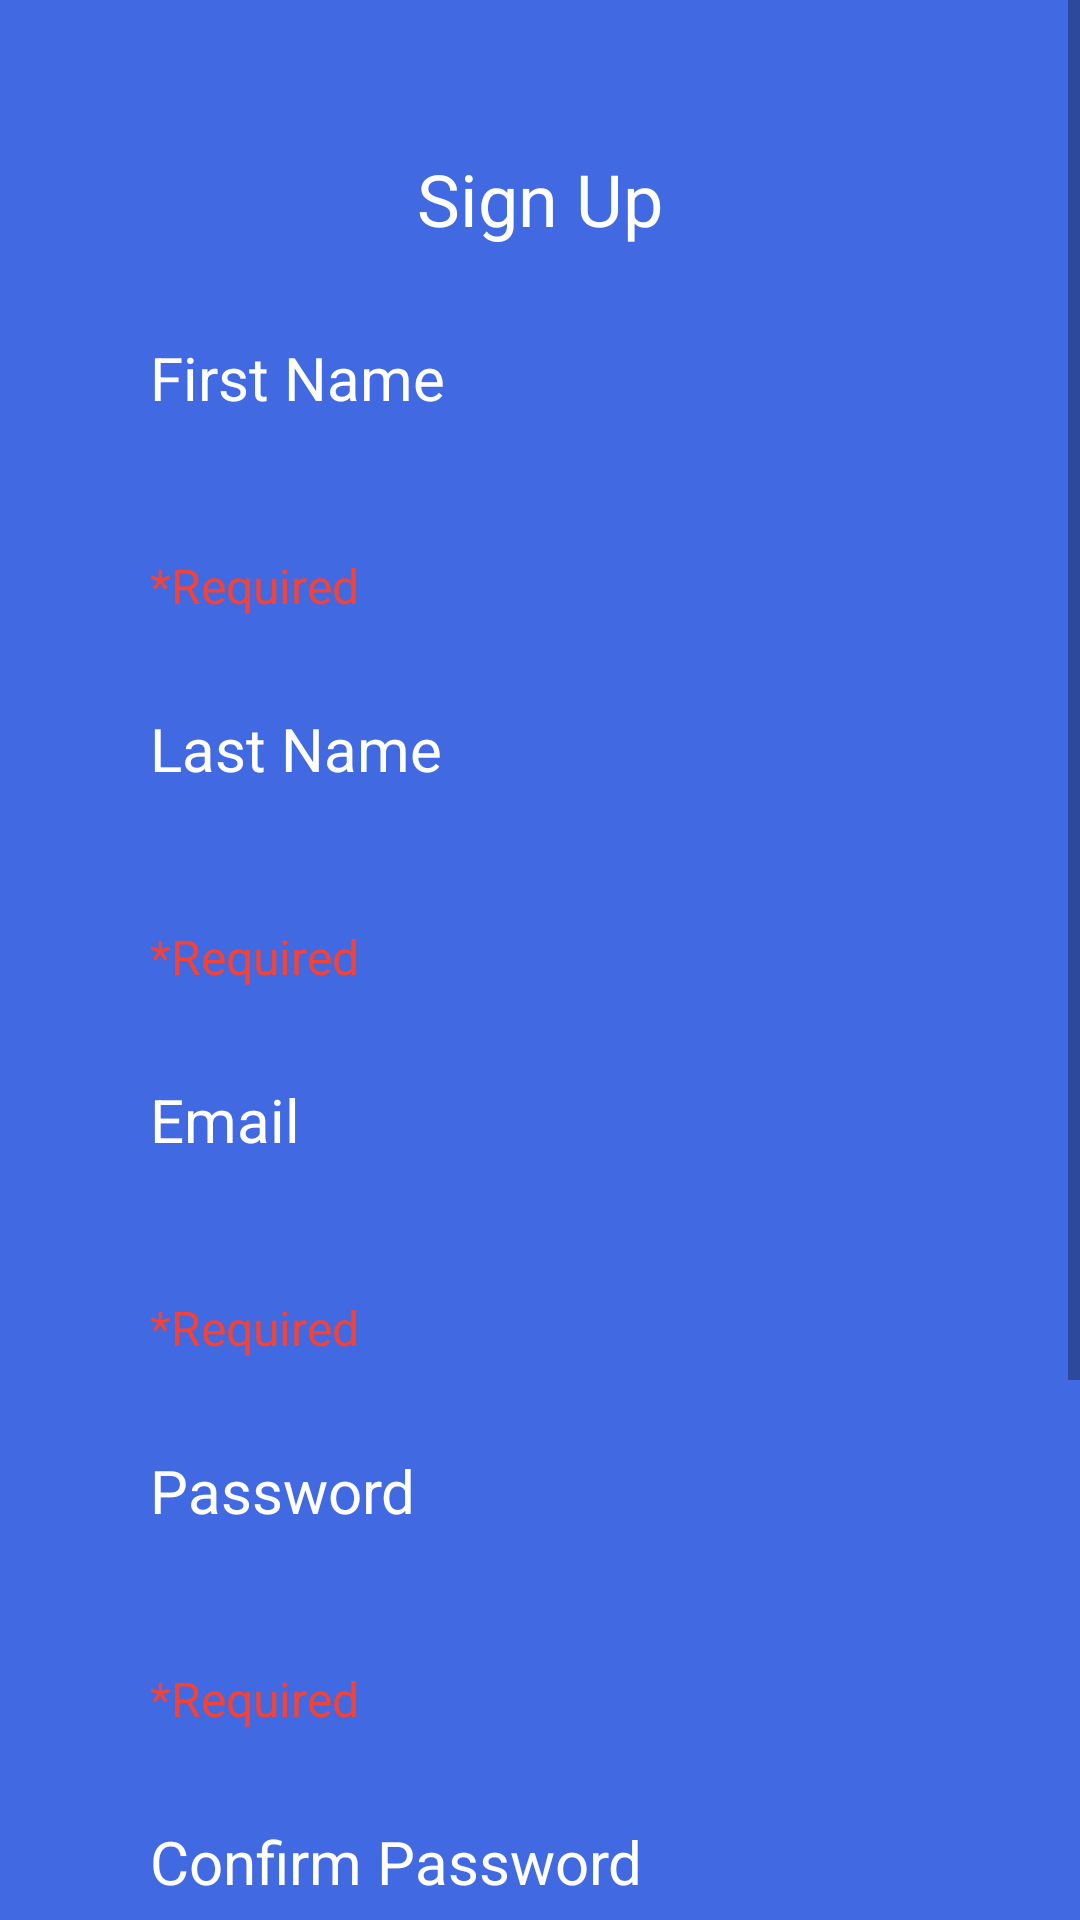

This screen was rendered from an Android layout file. Write that file and the resources it references.
<!-- AndroidManifest.xml: application theme Theme.Kenda_FinalProject -->
<!-- res/layout/fragment_sign_up.xml -->
<?xml version="1.0" encoding="utf-8"?>
<ScrollView xmlns:android="http://schemas.android.com/apk/res/android"
    xmlns:tools="http://schemas.android.com/tools"
    android:layout_width="match_parent"
    android:layout_height="match_parent"
    android:background="@color/background"
    tools:context=".registration_activity_fragments.SignUp">

    <RelativeLayout
        android:layout_width="match_parent"
        android:layout_height="match_parent">

        <TextView
            android:id="@+id/sign_up_text"
            android:layout_width="wrap_content"
            android:layout_height="wrap_content"
            android:layout_centerHorizontal="true"
            android:layout_marginTop="50dp"
            android:text="@string/sign_up"
            android:textColor="@color/white"
            android:textSize="24sp" />

        <LinearLayout
            android:id="@+id/first_name_layout"
            android:layout_width="match_parent"
            android:layout_height="wrap_content"
            android:layout_below="@+id/sign_up_text"
            android:layout_marginTop="30dp"
            android:orientation="vertical"
            android:paddingLeft="50dp">

            <TextView
                android:id="@+id/first_name"
                android:layout_width="wrap_content"
                android:layout_height="wrap_content"
                android:text="@string/first_name"
                android:textColor="@color/white"
                android:textSize="20sp" />

            <EditText
                android:id="@+id/first_name_input"
                android:layout_width="250dp"
                android:layout_height="40dp"
                android:layout_marginTop="5dp"
                android:background="@drawable/slightly_rounded"
                android:backgroundTint="@color/white"
                android:inputType="textPersonName" />

            <TextView
                android:id="@+id/first_name_required"
                android:layout_width="wrap_content"
                android:layout_height="wrap_content"
                android:text="*Required"
                android:textColor="@color/limitations"
                android:textSize="16sp" />
        </LinearLayout>

        <LinearLayout
            android:id="@+id/last_name_layout"
            android:layout_width="match_parent"
            android:layout_height="wrap_content"
            android:layout_below="@+id/first_name_layout"
            android:layout_marginTop="30dp"
            android:orientation="vertical"
            android:paddingLeft="50dp">

            <TextView
                android:id="@+id/last_name"
                android:layout_width="wrap_content"
                android:layout_height="wrap_content"
                android:text="@string/last_name"
                android:textColor="@color/white"
                android:textSize="20sp" />

            <EditText
                android:id="@+id/last_name_input"
                android:layout_width="250dp"
                android:layout_height="40dp"
                android:layout_marginTop="5dp"
                android:background="@drawable/slightly_rounded"
                android:backgroundTint="@color/white"
                android:inputType="textPersonName" />
            <TextView
                android:id="@+id/last_name_required"
                android:layout_width="wrap_content"
                android:layout_height="wrap_content"
                android:text="*Required"
                android:textColor="@color/limitations"
                android:textSize="16sp" />
        </LinearLayout>

        <LinearLayout
            android:id="@+id/email_layout"
            android:layout_width="match_parent"
            android:layout_height="wrap_content"
            android:layout_below="@+id/last_name_layout"
            android:layout_marginTop="30dp"
            android:orientation="vertical"
            android:paddingLeft="50dp">

            <TextView
                android:id="@+id/email"
                android:layout_width="wrap_content"
                android:layout_height="wrap_content"
                android:text="@string/email"
                android:textColor="@color/white"
                android:textSize="20sp" />

            <EditText
                android:id="@+id/email_input"
                android:layout_width="250dp"
                android:layout_height="40dp"
                android:layout_marginTop="5dp"
                android:background="@drawable/slightly_rounded"
                android:backgroundTint="@color/white"
                android:inputType="textEmailAddress" />

            <TextView
                android:id="@+id/email_required"
                android:layout_width="wrap_content"
                android:layout_height="wrap_content"
                android:text="*Required"
                android:textColor="@color/limitations"
                android:textSize="16sp" />
        </LinearLayout>

        <LinearLayout
            android:id="@+id/password_layout"
            android:layout_width="match_parent"
            android:layout_height="wrap_content"
            android:layout_below="@+id/email_layout"
            android:layout_marginTop="30dp"
            android:orientation="vertical"
            android:paddingLeft="50dp">

            <TextView
                android:id="@+id/password"
                android:layout_width="wrap_content"
                android:layout_height="wrap_content"
                android:text="@string/pass"
                android:textColor="@color/white"
                android:textSize="20sp" />

            <EditText
                android:id="@+id/password_input"
                android:layout_width="250dp"
                android:layout_height="40dp"
                android:layout_marginTop="5dp"
                android:background="@drawable/slightly_rounded"
                android:backgroundTint="@color/white"
                android:inputType="textPassword" />
            <TextView
                android:id="@+id/password_required"
                android:layout_width="wrap_content"
                android:layout_height="wrap_content"
                android:text="*Required"
                android:textColor="@color/limitations"
                android:textSize="16sp" />
        </LinearLayout>

        <LinearLayout
            android:id="@+id/confirm_pass_layout"
            android:layout_width="match_parent"
            android:layout_height="wrap_content"
            android:layout_below="@+id/password_layout"
            android:layout_marginTop="30dp"
            android:orientation="vertical"
            android:paddingLeft="50dp">

            <TextView
                android:id="@+id/confirm_pass"
                android:layout_width="wrap_content"
                android:layout_height="wrap_content"
                android:text="@string/confirm_pass"
                android:textColor="@color/white"
                android:textSize="20sp" />

            <EditText
                android:id="@+id/password_confirm_input"
                android:layout_width="250dp"
                android:layout_height="40dp"
                android:layout_marginTop="5dp"
                android:background="@drawable/slightly_rounded"
                android:backgroundTint="@color/white"
                android:inputType="textPassword" />

            <TextView
                android:id="@+id/confirm_password_required"
                android:layout_width="wrap_content"
                android:layout_height="wrap_content"
                android:text="*Required"
                android:textColor="@color/limitations"
                android:textSize="16sp" />
        </LinearLayout>

        <LinearLayout
            android:id="@+id/phone_number_layout"
            android:layout_width="match_parent"
            android:layout_height="wrap_content"
            android:layout_below="@+id/confirm_pass_layout"
            android:layout_marginTop="30dp"
            android:orientation="vertical"
            android:paddingLeft="50dp">

            <TextView
                android:id="@+id/phone_number"
                android:layout_width="wrap_content"
                android:layout_height="wrap_content"
                android:text="@string/phone_number"
                android:textColor="@color/white"
                android:textSize="20sp" />

            <EditText
                android:id="@+id/phone_number_input"
                android:layout_width="250dp"
                android:layout_height="40dp"
                android:layout_marginTop="5dp"
                android:background="@drawable/slightly_rounded"
                android:backgroundTint="@color/white"
                android:inputType="number"
                />
        </LinearLayout>

        <androidx.appcompat.widget.AppCompatButton
            android:id="@+id/create_account"
            android:layout_width="wrap_content"
            android:layout_height="wrap_content"
            android:layout_below="@id/phone_number_layout"
            android:layout_centerHorizontal="true"
            android:layout_marginTop="30dp"
            android:layout_marginBottom="10dp"
            android:background="@drawable/slightly_rounded"
            android:backgroundTint="@color/gray"
            android:padding="8dp"
            android:text="@string/create_account"
            android:textAllCaps="false"
            android:textColor="@color/white" />
    </RelativeLayout>
</ScrollView>
<!-- resources referenced by this layout -->
<resources>
  <color name="background">#4169E1</color>
  <color name="gray">#C4C4C4</color>
  <color name="limitations">#F44336</color>
  <color name="white">#FFFFFFFF</color>
  <string name="confirm_pass">Confirm Password</string>
  <string name="create_account">create account</string>
  <string name="email">Email</string>
  <string name="first_name">First Name </string>
  <string name="last_name">Last Name </string>
  <string name="pass">Password</string>
  <string name="phone_number">Phone Number</string>
  <string name="sign_up">Sign Up</string>
  <style name="Theme.Kenda_FinalProject" parent="Theme.MaterialComponents.DayNight.NoActionBar">
          
          <item name="colorPrimary">@color/purple_500</item>
          <item name="colorPrimaryVariant">@color/purple_700</item>
          <item name="colorOnPrimary">@color/white</item>
          
          <item name="colorSecondary">@color/teal_200</item>
          <item name="colorSecondaryVariant">@color/teal_700</item>
          <item name="colorOnSecondary">@color/black</item>
          
          <item name="android:statusBarColor" tools:targetApi="l">?attr/colorPrimaryVariant</item>
          
      </style>
  <color name="purple_500">#FF6200EE</color>
  <color name="purple_700">#FF3700B3</color>
  <color name="teal_200">#FF03DAC5</color>
  <color name="teal_700">#FF018786</color>
  <color name="black">#FF000000</color>
</resources>
